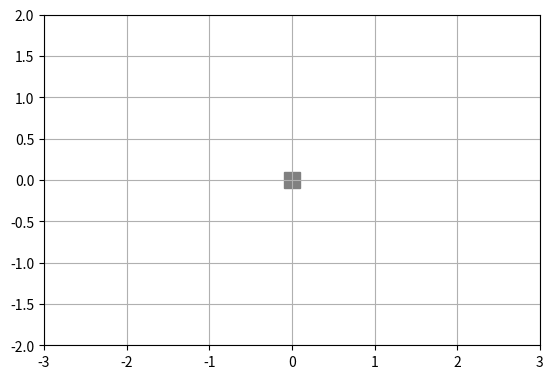

Recreate this plot in Python. (Note: this script raises an exception after producing the figure.)
import numpy as np
import math
import matplotlib.pyplot as plt
import matplotlib.animation as animation
from matplotlib.patches import Rectangle


def robot_fk(theta1, theta2):
    global l1, l2  # link lengths
    l1, l2 = 1, 1  # link lengths
    
    # TODO: Implement the forward kinematics function
    

# Setup Figure
fig, ax = plt.subplots()
ax.set_xlim([-3, 3])
ax.set_ylim([-2, 2])
ax.set_aspect('equal')
ax.grid()
ax.add_patch(Rectangle((-0.1, -0.1), 0.2, 0.2, fill=True, color='gray'))

# Set up the initial conditions and the plot
theta1 = 120 * np.pi / 180
theta2 = -60 * np.pi / 180
p1, p2 = robot_fk(theta1, theta2)

# Add robot to figure
pointP1, = ax.plot(p1[0], p1[1], 'bo')
pointP2, = ax.plot(p2[0], p2[1], 'bo')
linel1, = ax.plot([0, p1[0]], [0, p1[1]], 'r-')
linel2, = ax.plot([p1[0], p2[0]], [p1[1], p2[1]], 'g-')

# Animation function

trace_endeffector = []
def animate(t):
    global theta1, theta2
    global pointP1, pointP2, linel1, linel2, trace_endeffector
    theta1 += 0.025
    theta2 += 0.025
    p1, p2 = robot_fk(theta1, theta2)
    
    new_trace, = ax.plot(p2[0], p2[1], 'o', color='lightblue', alpha=1)
    trace_endeffector.append(new_trace)
    
        
    pointP1.set_data([p1[0]], [p1[1]])
    pointP2.set_data([p2[0]], [p2[1]])
    linel1.set_data([0, p1[0]], [0, p1[1]])
    linel2.set_data([p1[0], p2[0]], [p1[1], p2[1]])
    if len(trace_endeffector) > 200:
        old_trace = trace_endeffector.pop(0)
        old_trace.remove()
    for i, point in enumerate(trace_endeffector):
        alpha = (i + 1) / len(trace_endeffector) 
        point.set_alpha(alpha)
    return [pointP1, pointP2, linel1, linel2] + trace_endeffector


T_end = 10
ani = animation.FuncAnimation(fig, animate, frames=np.linspace(
    0, T_end, 300), interval=10, blit=True)

plt.show()
ani.save('robot_2link_fk_animation.mp4', writer='ffmpeg', fps=30)
